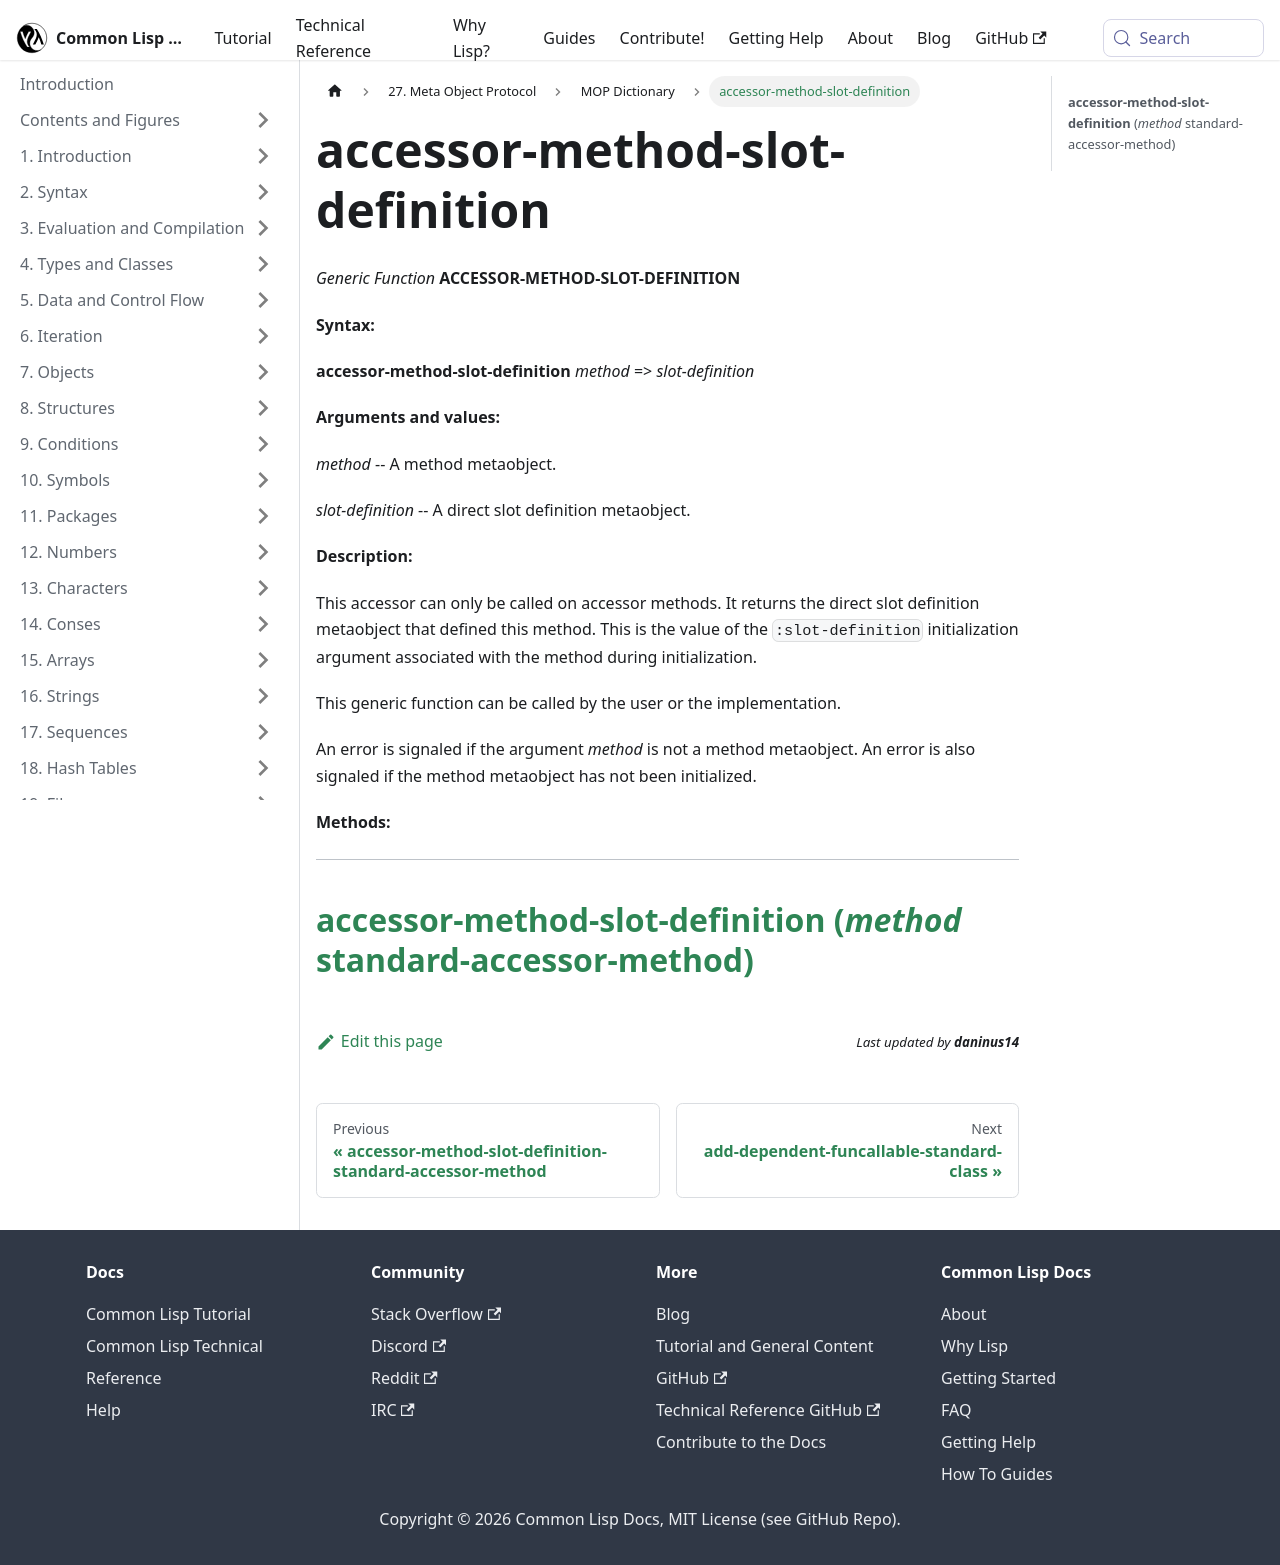

repository: lisp-docs/cl-language-reference · page: meta-object-protocol/dictionary/accessor-method-slot-definition.html · generator: docusaurus

accessor-method-slot-definition
===============================

*Generic Function* **ACCESSOR-METHOD-SLOT-DEFINITION**

**Syntax:**

**accessor-method-slot-definition** *method* => *slot-definition*

**Arguments and values:**

*method* -- A method metaobject.

*slot-definition* -- A direct slot definition metaobject.

**Description:**

This accessor can only be called on accessor methods. It returns the direct slot definition metaobject that defined this method. This is the value of the `:slot-definition` initialization argument associated with the method during initialization.

This generic function can be called by the user or the implementation.

An error is signaled if the argument *method* is not a method metaobject. An error is also signaled if the method metaobject has not been initialized.

**Methods:**

  ----------------------------------------------------------------------------------------------------------------------------------------
  [**accessor-method-slot-definition** (*method* standard-accessor-method)](/meta-object-protocol/dictionary/accessor-method-slot-definition-standard-accessor-method)
  ----------------------------------------------------------------------------------------------------------------------------------------
